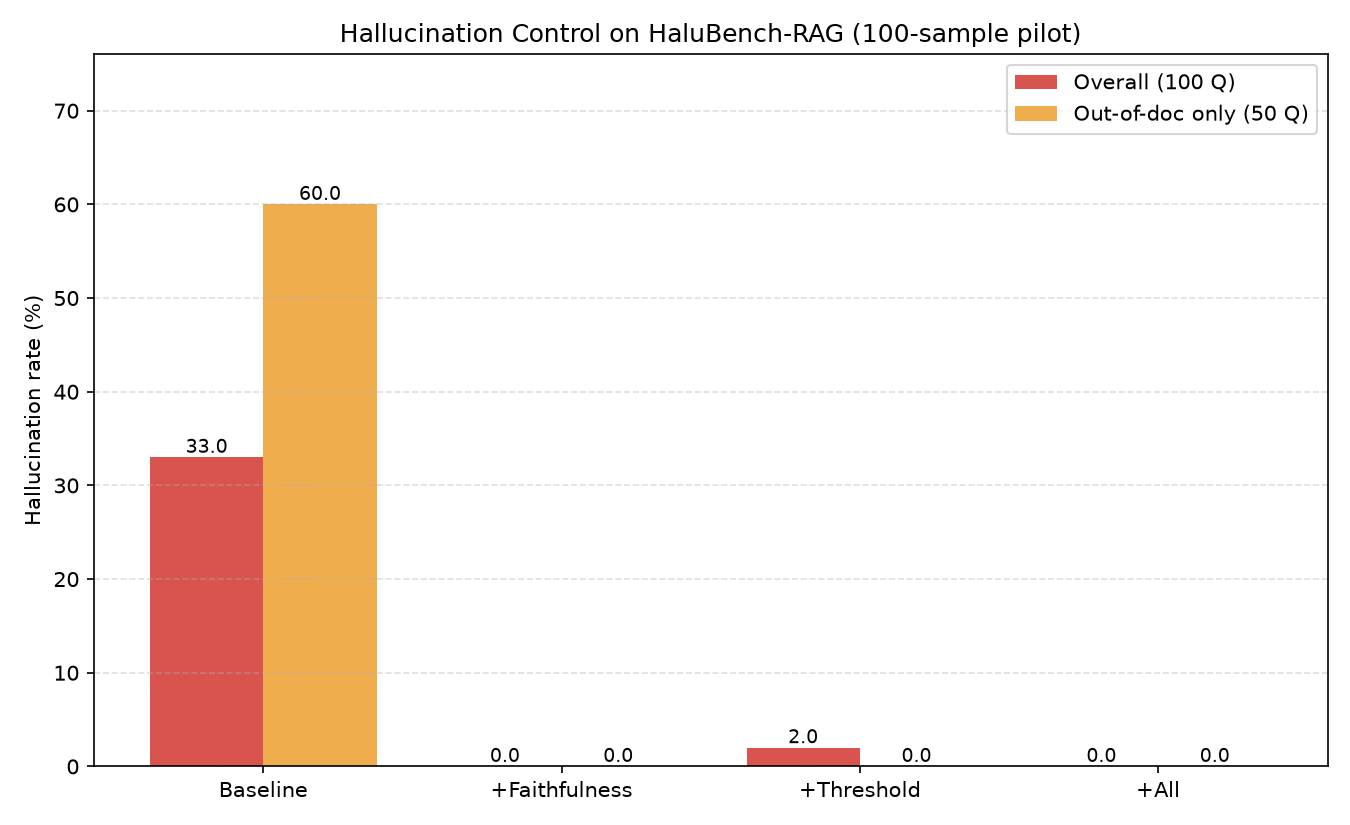

The data file committed next to this chart (first rows):
config, total, hallucinated, abstained, hallucination_rate, out_of_doc_hallucination_rate, in_doc_hallucination_rate, in_doc_answered, in_doc_answer_rate, in_doc_false_refusal_rate
Baseline, 100, 33, 1, 33.0, 60.0, 6.0, 47, 94.0, 0.0
+Faithfulness, 100, 0, 49, 0.0, 0.0, 0.0, 42, 84.0, 16.0
+Threshold, 100, 2, 59, 2.0, 0.0, 4.0, 39, 78.0, 18.0
+All, 100, 0, 63, 0.0, 0.0, 0.0, 37, 74.0, 26.0
